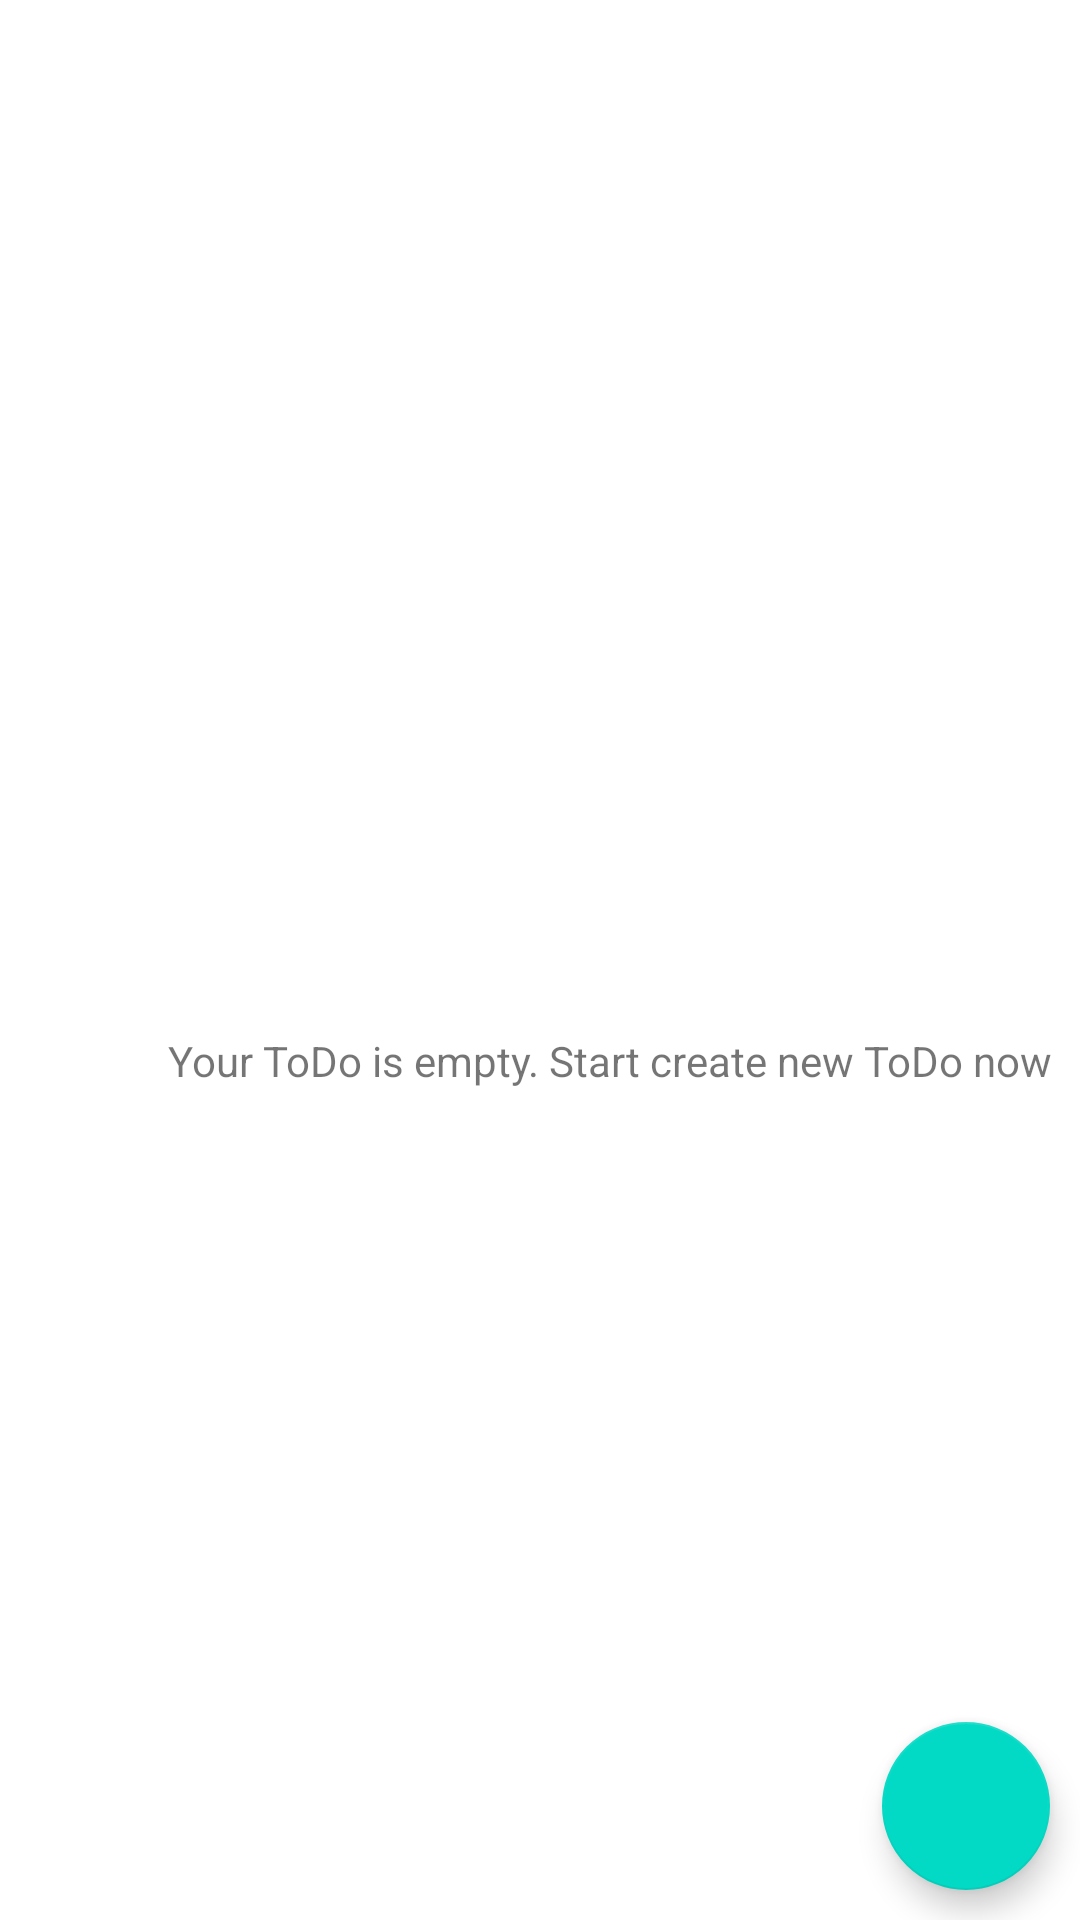

Android layout source for this screen:
<!-- AndroidManifest.xml: application theme Theme.TodoKPB -->
<!-- res/layout/fragment_todo_list.xml -->
<?xml version="1.0" encoding="utf-8"?>
<FrameLayout xmlns:android="http://schemas.android.com/apk/res/android"
    xmlns:app="http://schemas.android.com/apk/res-auto"
    xmlns:tools="http://schemas.android.com/tools"
    android:layout_width="match_parent"
    android:layout_height="match_parent"
    tools:context=".view.TodoListFragment">

    <androidx.constraintlayout.widget.ConstraintLayout
        android:layout_width="match_parent"
        android:layout_height="match_parent">

        <androidx.recyclerview.widget.RecyclerView
            android:id="@+id/recViewTodo"
            android:layout_width="match_parent"
            android:layout_height="match_parent"
            app:layout_constraintBottom_toBottomOf="parent"
            app:layout_constraintEnd_toEndOf="parent"
            app:layout_constraintStart_toStartOf="parent"
            app:layout_constraintTop_toTopOf="parent" />

        <com.google.android.material.floatingactionbutton.FloatingActionButton
            android:id="@+id/fabAddTodo"
            android:layout_width="wrap_content"
            android:layout_height="wrap_content"
            android:layout_marginEnd="10dp"
            android:layout_marginBottom="10dp"
            android:clickable="true"
            android:src="@drawable/baseline_add_24"
            app:layout_constraintBottom_toBottomOf="parent"
            app:layout_constraintEnd_toEndOf="parent" />

        <TextView
            android:id="@+id/textView"
            android:layout_width="wrap_content"
            android:layout_height="wrap_content"
            android:layout_marginStart="56dp"
            android:layout_marginTop="344dp"
            android:text="Your ToDo is empty. Start create new ToDo now"
            app:layout_constraintStart_toStartOf="parent"
            app:layout_constraintTop_toTopOf="parent" />
    </androidx.constraintlayout.widget.ConstraintLayout>
</FrameLayout>
<!-- resources referenced by this layout -->
<resources>
  <style name="Theme.TodoKPB" parent="Theme.MaterialComponents.DayNight.DarkActionBar">
          
          <item name="colorPrimary">@color/purple_500</item>
          <item name="colorPrimaryVariant">@color/purple_700</item>
          <item name="colorOnPrimary">@color/white</item>
          
          <item name="colorSecondary">@color/teal_200</item>
          <item name="colorSecondaryVariant">@color/teal_700</item>
          <item name="colorOnSecondary">@color/black</item>
          
          <item name="android:statusBarColor">?attr/colorPrimaryVariant</item>
          
      </style>
  <!-- not gathered from this repository: default colours our renderer supplied (Android Studio template values) -->
  <color name="purple_500">#FF6200EE</color>
  <color name="purple_700">#FF3700B3</color>
  <color name="teal_200">#FF03DAC5</color>
  <color name="teal_700">#FF018786</color>
  <color name="black">#FF000000</color>
  <color name="white">#FFFFFFFF</color>
</resources>
